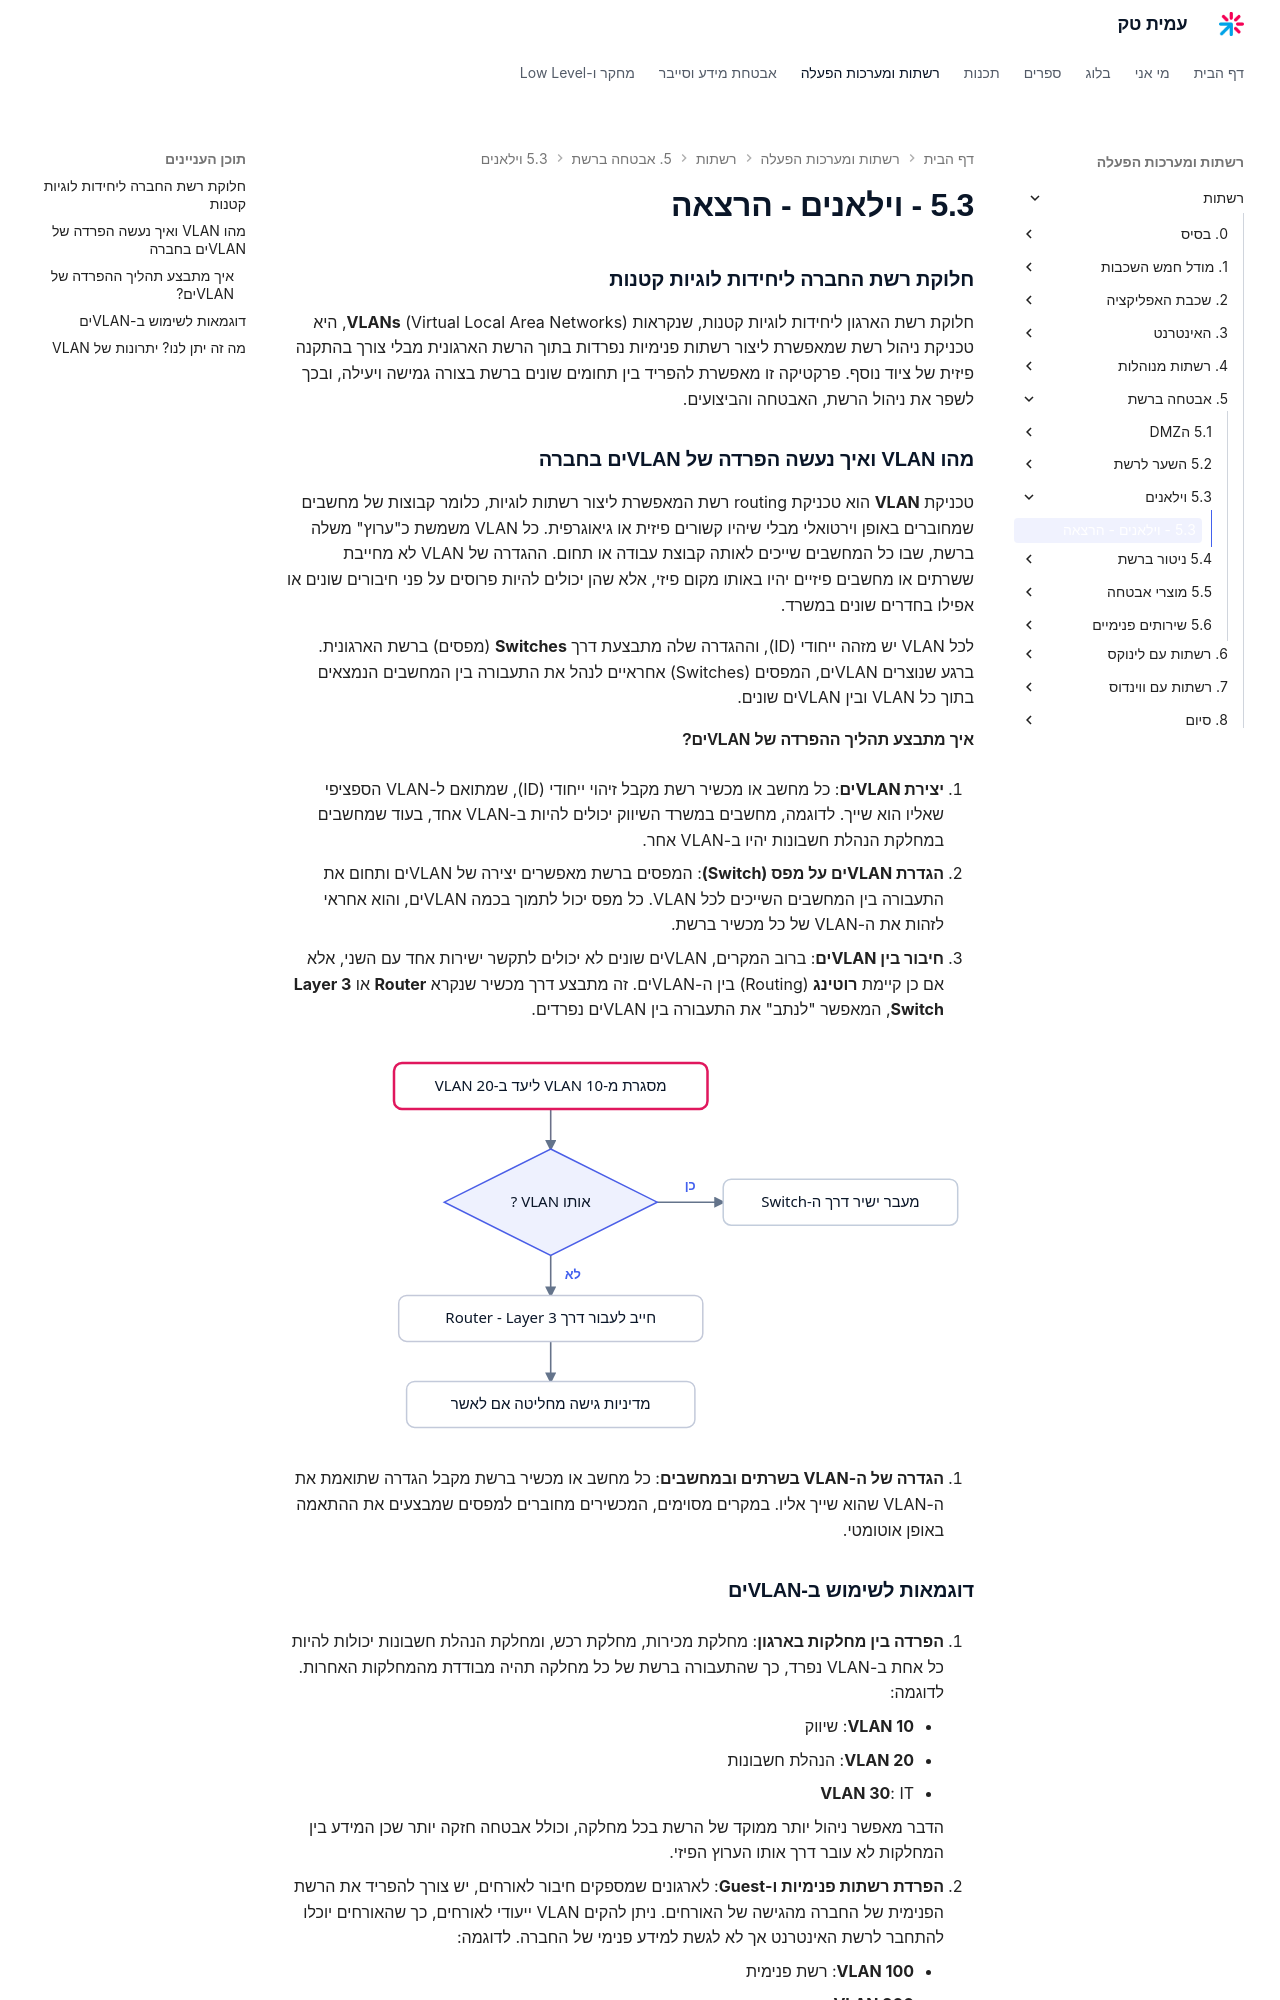

repository: AmitPinchasi/amittech · page: רשתות/5. אבטחה ברשת/5.3 - וילאנים/5.3 - וילאנים - הרצאה/index.html · generator: mkdocs

### חלוקת רשת החברה ליחידות לוגיות קטנות

חלוקת רשת הארגון ליחידות לוגיות קטנות, שנקראות **VLANs** (Virtual Local Area Networks), היא טכניקת ניהול רשת שמאפשרת ליצור רשתות פנימיות נפרדות בתוך הרשת הארגונית מבלי צורך בהתקנה פיזית של ציוד נוסף. פרקטיקה זו מאפשרת להפריד בין תחומים שונים ברשת בצורה גמישה ויעילה, ובכך לשפר את ניהול הרשת, האבטחה והביצועים.

### מהו VLAN ואיך נעשה הפרדה של VLANים בחברה

טכניקת **VLAN** הוא טכניקת routing רשת המאפשרת ליצור רשתות לוגיות, כלומר קבוצות של מחשבים שמחוברים באופן וירטואלי מבלי שיהיו קשורים פיזית או גיאוגרפית. כל VLAN משמשת כ"ערוץ" משלה ברשת, שבו כל המחשבים שייכים לאותה קבוצת עבודה או תחום. ההגדרה של VLAN לא מחייבת ששרתים או מחשבים פיזיים יהיו באותו מקום פיזי, אלא שהן יכולים להיות פרוסים על פני חיבורים שונים או אפילו בחדרים שונים במשרד.

לכל VLAN יש מזהה ייחודי (ID), וההגדרה שלה מתבצעת דרך **Switches** (מפסים) ברשת הארגונית. ברגע שנוצרים VLANים, המפסים (Switches) אחראיים לנהל את התעבורה בין המחשבים הנמצאים בתוך כל VLAN ובין VLANים שונים.

#### איך מתבצע תהליך ההפרדה של VLANים?

1. **יצירת VLANים**: כל מחשב או מכשיר רשת מקבל זיהוי ייחודי (ID), שמתואם ל-VLAN הספציפי שאליו הוא שייך. לדוגמה, מחשבים במשרד השיווק יכולים להיות ב-VLAN אחד, בעוד שמחשבים במחלקת הנהלת חשבונות יהיו ב-VLAN אחר.
    
2. **הגדרת VLANים על מפס (Switch)**: המפסים ברשת מאפשרים יצירה של VLANים ותחום את התעבורה בין המחשבים השייכים לכל VLAN. כל מפס יכול לתמוך בכמה VLANים, והוא אחראי לזהות את ה-VLAN של כל מכשיר ברשת.
    
3. **חיבור בין VLANים**: ברוב המקרים, VLANים שונים לא יכולים לתקשר ישירות אחד עם השני, אלא אם כן קיימת **רוטינג** (Routing) בין ה-VLANים. זה מתבצע דרך מכשיר שנקרא **Router** או **Layer 3 Switch**, המאפשר "לנתב" את התעבורה בין VLANים נפרדים.

![תרשים זרימה שבו מסגרת מ-VLAN 10 ליעד ב-VLAN 20 אינה באותו VLAN ולכן נדרשת לעבור דרך Router שבו מדיניות הגישה מחליטה](../../../images/illustrations/net-5-3-vlan-isolation.svg)
    
4. **הגדרה של ה-VLAN בשרתים ובמחשבים**: כל מחשב או מכשיר ברשת מקבל הגדרה שתואמת את ה-VLAN שהוא שייך אליו. במקרים מסוימים, המכשירים מחוברים למפסים שמבצעים את ההתאמה באופן אוטומטי.
